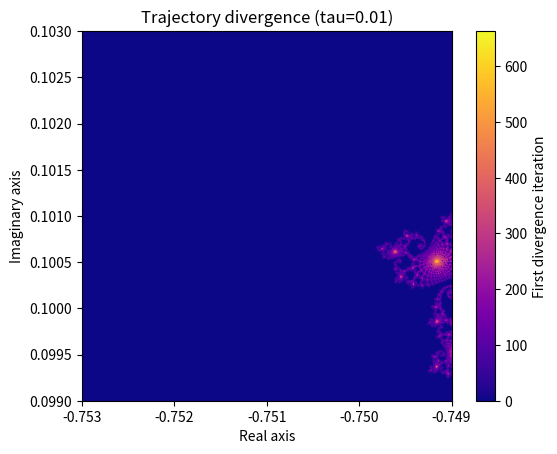

Write Python code to recreate this figure.
import numpy as np
import matplotlib.pyplot as plt

# Parameters from the slide
N = 512
MAX_ITER = 1000
TAU = 0.01

# Seahorse Valley region from the slide
x = np.linspace(-0.7530, -0.7490, N)
y = np.linspace(0.0990, 0.1030, N)

# Build float64 and float32 complex grids
C64 = (x[np.newaxis, :] + 1j * y[:, np.newaxis]).astype(np.complex128)
C32 = C64.astype(np.complex64)

# Initial trajectories
z32 = np.zeros_like(C32)
z64 = np.zeros_like(C64)

# Store first divergence iteration
# MAX_ITER means "did not diverge before max_iter"
diverge = np.full((N, N), MAX_ITER, dtype=np.int32)

# Active points are those still being tracked
active = np.ones((N, N), dtype=bool)

for k in range(MAX_ITER):
    if not active.any():
        break

    # Update only active points
    z32[active] = z32[active] ** 2 + C32[active]
    z64[active] = z64[active] ** 2 + C64[active]

    # Stop tracking points that already escaped
    escaped = active & (np.abs(z64) > 2.0)

    # Difference between float32 and float64 trajectories
    diff = np.abs(z32.astype(np.complex128) - z64)

    # Record first divergence iteration
    newly_diverged = active & (diff > TAU)
    diverge[newly_diverged] = k

    # Remove escaped and diverged points from further tracking
    active[escaped | newly_diverged] = False

# Fraction of pixels that diverged before max_iter
diverged_fraction = np.mean(diverge != MAX_ITER)

print(f"Fraction of pixels diverged before max iter: {diverged_fraction:.4f}")
print(f"Region: x=[-0.7530, -0.7490], y=[0.0990, 0.1030], tau={TAU}, max_iter={MAX_ITER}")

# For clearer visualization:
# show non-diverged pixels as 0 so background stays dark
display = diverge.copy()
display[display == MAX_ITER] = 0

plt.imshow(
    display,
    cmap="plasma",
    origin="lower",
    extent=[-0.7530, -0.7490, 0.0990, 0.1030]
)
plt.colorbar(label="First divergence iteration")
plt.title(f"Trajectory divergence (tau={TAU})")
plt.xlabel("Real axis")
plt.ylabel("Imaginary axis")
plt.show()
